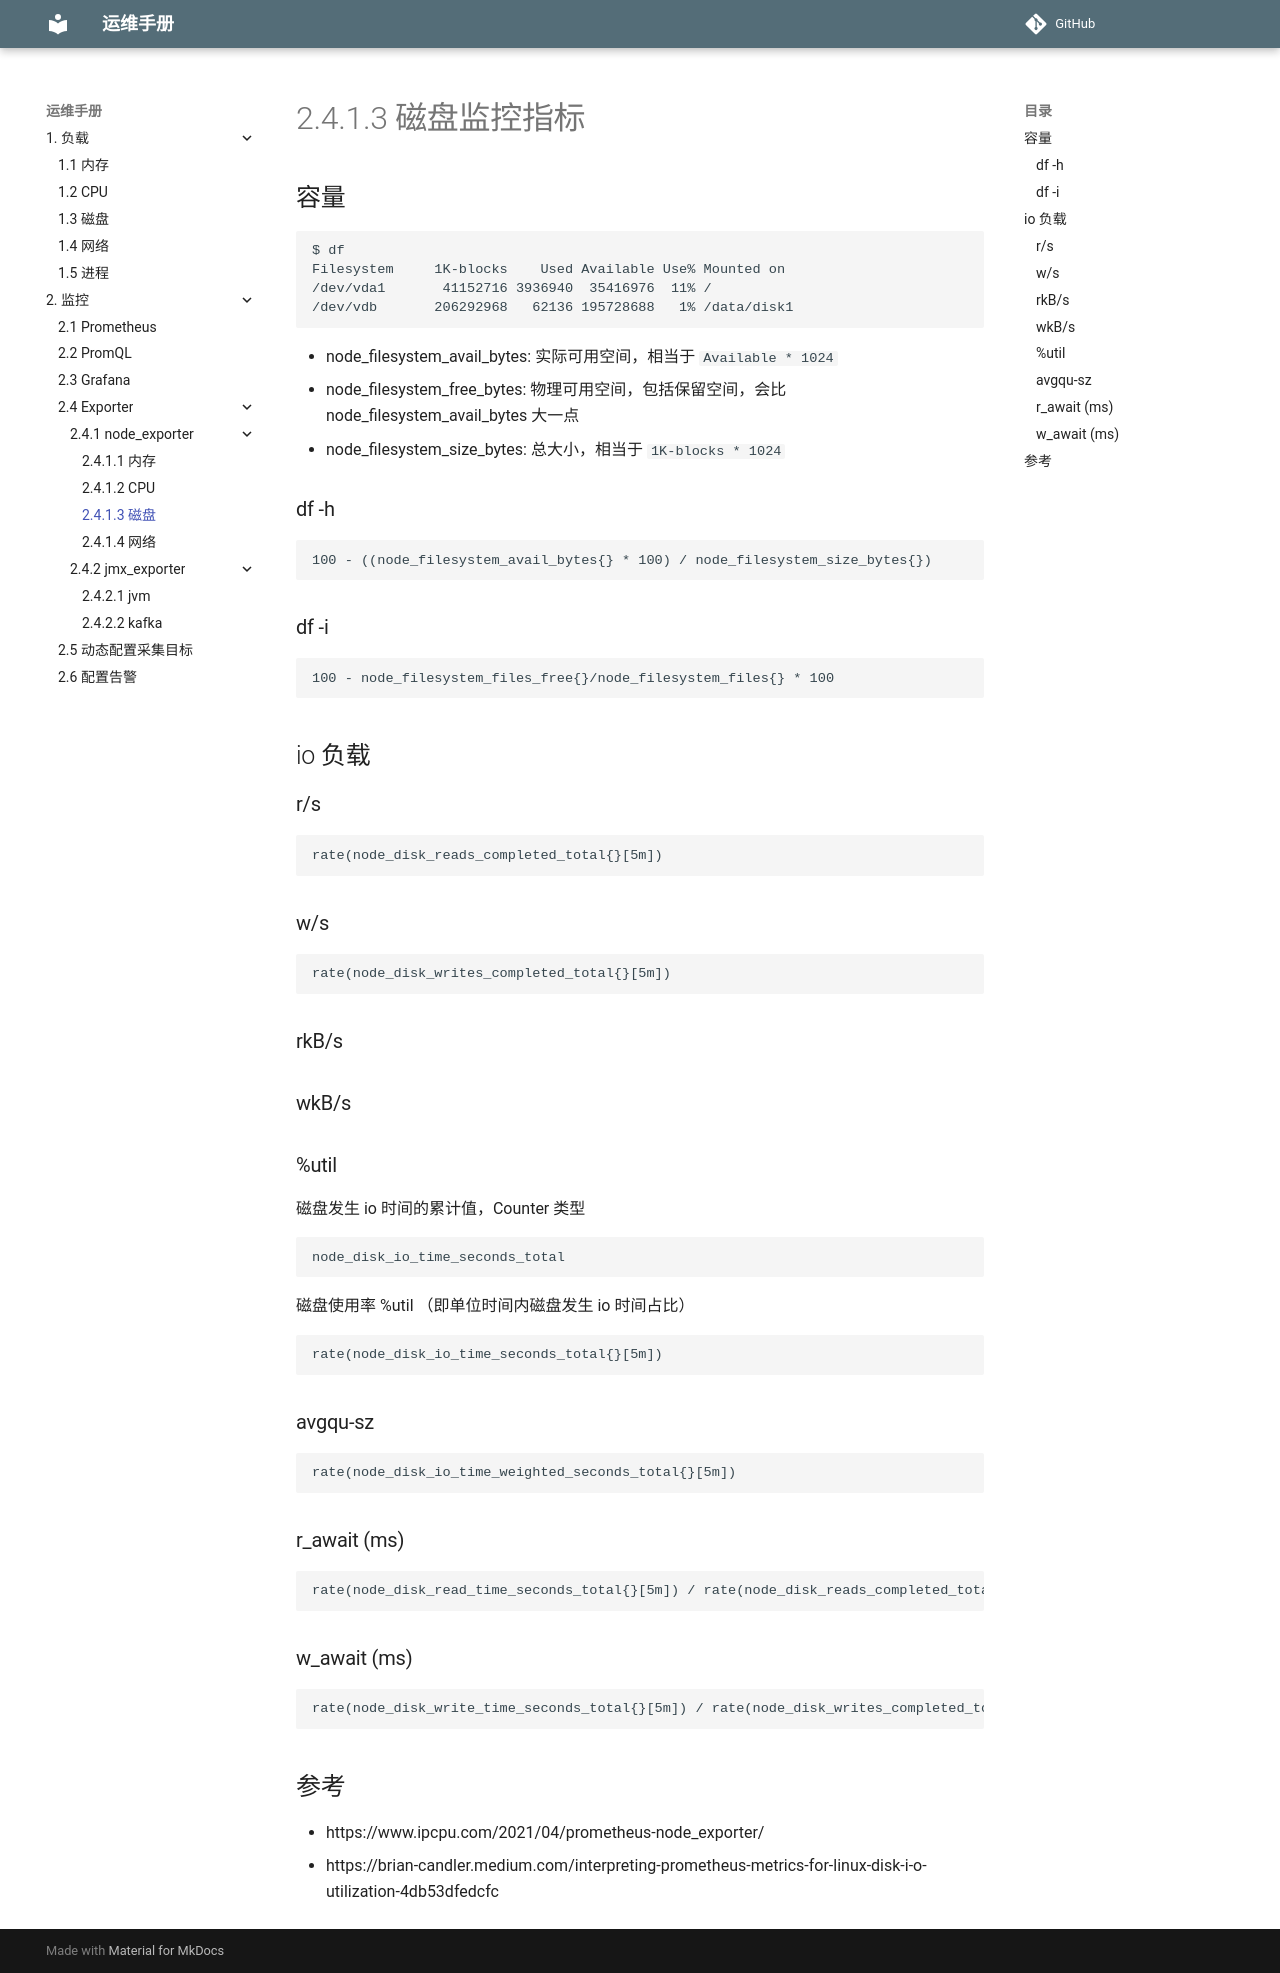

repository: mapan1984/ops-manual · page: 2-监控/4-exporter/1-node_exporter/3-disk/index.html · generator: mkdocs

# 2.4.1.3 磁盘监控指标

## 容量

    $ df
    Filesystem     1K-blocks    Used Available Use% Mounted on
    /dev/vda1       41152716 3936940  35416976  11% /
    /dev/vdb       206292968   62136 195728688   1% /data/disk1

* node_filesystem_avail_bytes: 实际可用空间，相当于 `Available * 1024`
* node_filesystem_free_bytes: 物理可用空间，包括保留空间，会比 node_filesystem_avail_bytes 大一点
* node_filesystem_size_bytes: 总大小，相当于 `1K-blocks * 1024`

### df -h

    100 - ((node_filesystem_avail_bytes{} * 100) / node_filesystem_size_bytes{})

### df -i

    100 - node_filesystem_files_free{}/node_filesystem_files{} * 100

## io 负载

### r/s

    rate(node_disk_reads_completed_total{}[5m])

### w/s

    rate(node_disk_writes_completed_total{}[5m])

### rkB/s

### wkB/s

### %util

磁盘发生 io 时间的累计值，Counter 类型

    node_disk_io_time_seconds_total

磁盘使用率 %util （即单位时间内磁盘发生 io 时间占比）

    rate(node_disk_io_time_seconds_total{}[5m])

### avgqu-sz

    rate(node_disk_io_time_weighted_seconds_total{}[5m])

### r_await (ms)

    rate(node_disk_read_time_seconds_total{}[5m]) / rate(node_disk_reads_completed_total{}[5m]) * 1000

### w_await (ms)

    rate(node_disk_write_time_seconds_total{}[5m]) / rate(node_disk_writes_completed_total{}[5m]) * 1000

## 参考

- https://www.ipcpu.com/2021/04/prometheus-node_exporter/
- https://brian-candler.medium.com/interpreting-prometheus-metrics-for-linux-disk-i-o-utilization-4db53dfedcfc
